Photos from the image-classification dataset "images" in the GitHub repository sunyongke/woodRecognition. Its 21 classes are: Cassia siamea, Cinnamomum camphora, Dalbergia bariensis, Dalbergia cochinchinensis, Dalbergia fusca, Dalbergia latifolia, Dalbergia odorifera, Dalbergia oliveri, Diospyros ebenum, Excentrodendron hsienmu, Intsia spp, Mesua ferrea, Pterocarpus erinaceus, Pterocarpus indicus, Pterocarpus macrocarpus, Pterocarpus santalinus, Taiwania flousiana, Tectona grandis, Terminalia myriocarpa, Terminalia tomentosa, Xylia dolabriformis.

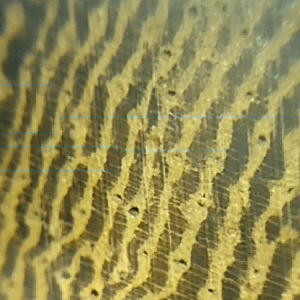
Label: Cassia siamea

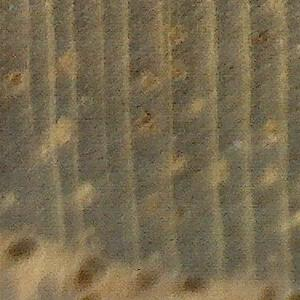
Label: Tectona grandis

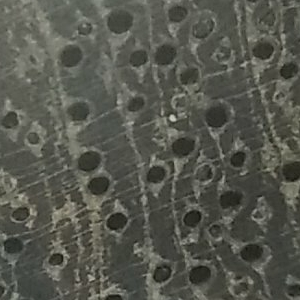
Label: Terminalia tomentosa

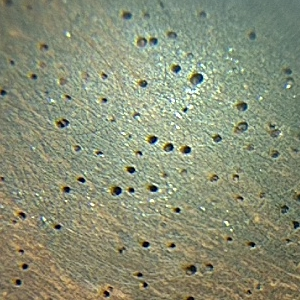
Label: Dalbergia cochinchinensis

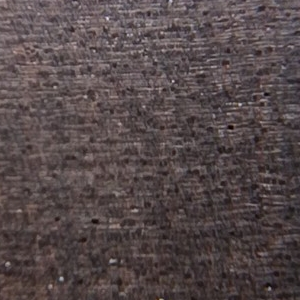
Label: Diospyros ebenum

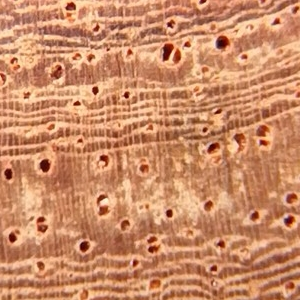
Label: Pterocarpus macrocarpus
